Dataset: processed (GitHub, Utkarsh-Pr/MedGuard). Classes: Acemiz, Allegra, alprax 0 25, Amalong, Atarax, Becozinc, Bifilac, Canitiz, Cetzine, Ciplar 10, Cofsils, Cranmed, Cyclopam, D-Rise, D-Well, D3 More 2K, Dolo 650, Eldoper, Emeset, Etoshine 90, Etoshine MR, Folvite, Gelusil, Gestorab, glimi save M 0 5, Gluxit 10, M-Strong, Meftal 250 DT, melecobalamine, Menoease, Metronidazole, Montair, Muvera, Mysopas, Pacimol 650, Pan 20, Pan-D, Paracip 650, Redotil, Shelcal 500, Sibelium 10mg, Sompraz, Strepsils, Tayo 60K, Tendonease, Udapa-Trio, Unienzyme, Velgut, Vitamin E, Vomikind, Zincovit, Zofer.

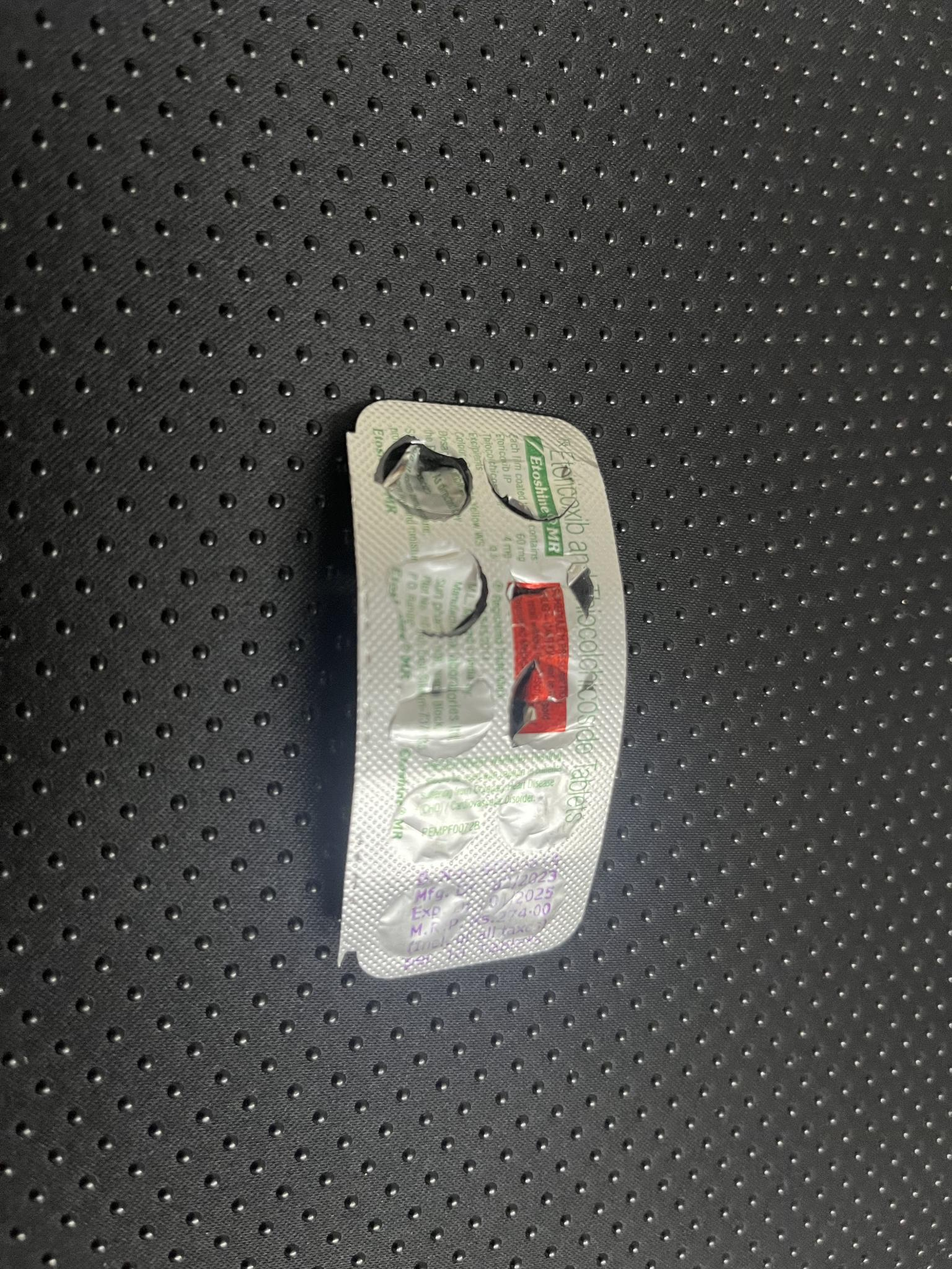
Label: Etoshine MR

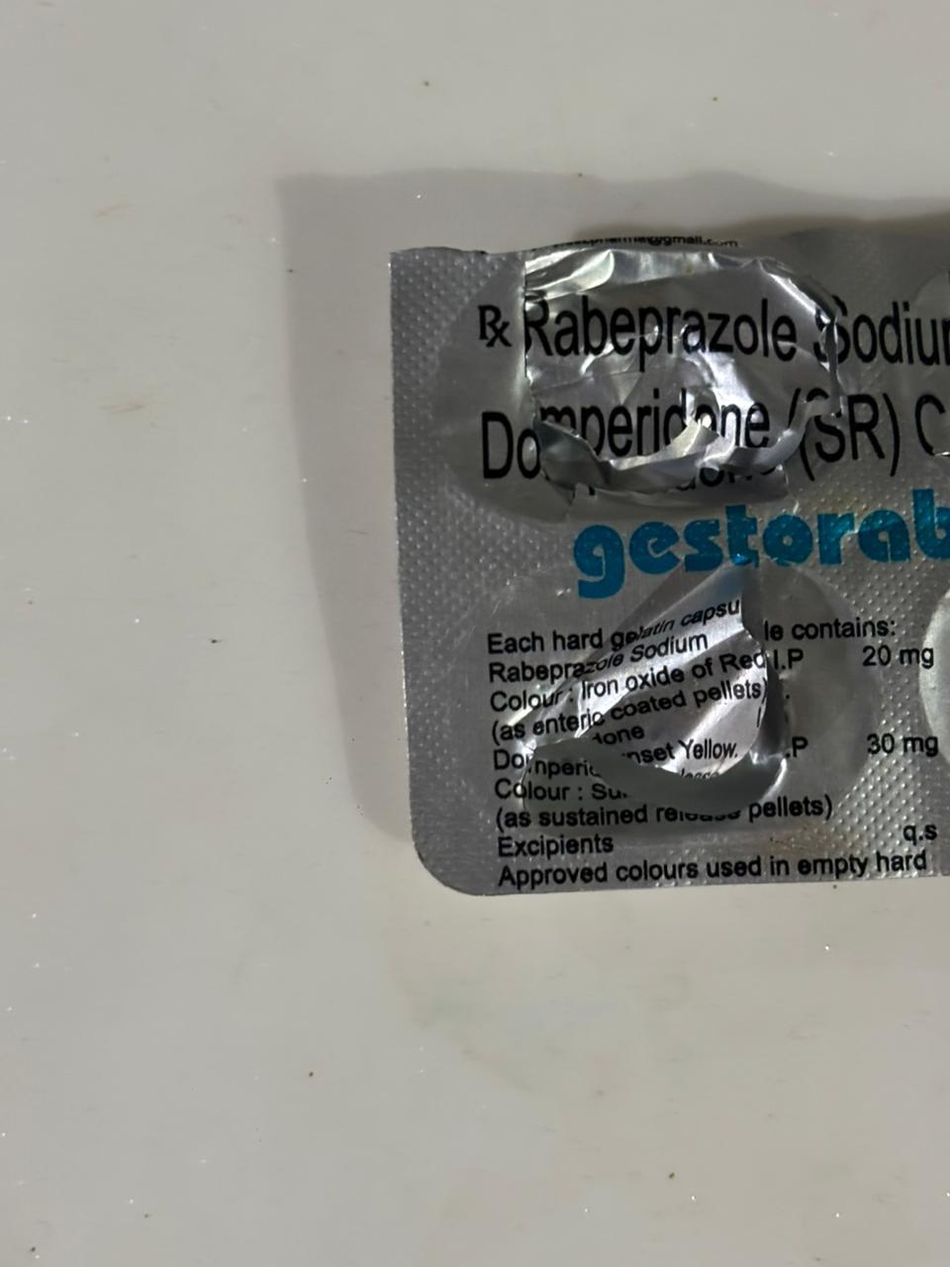
Label: Gestorab

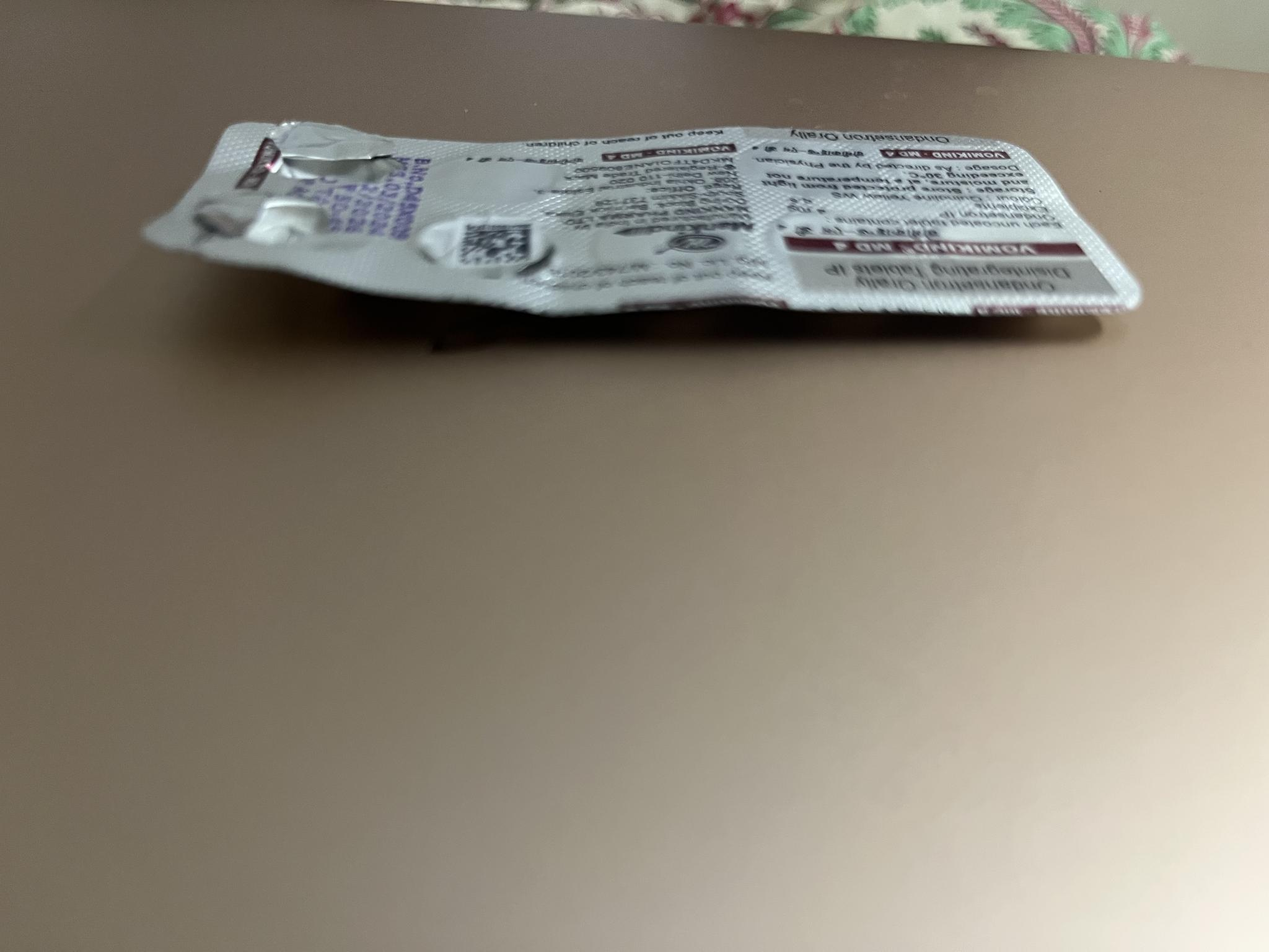
Label: Vomikind

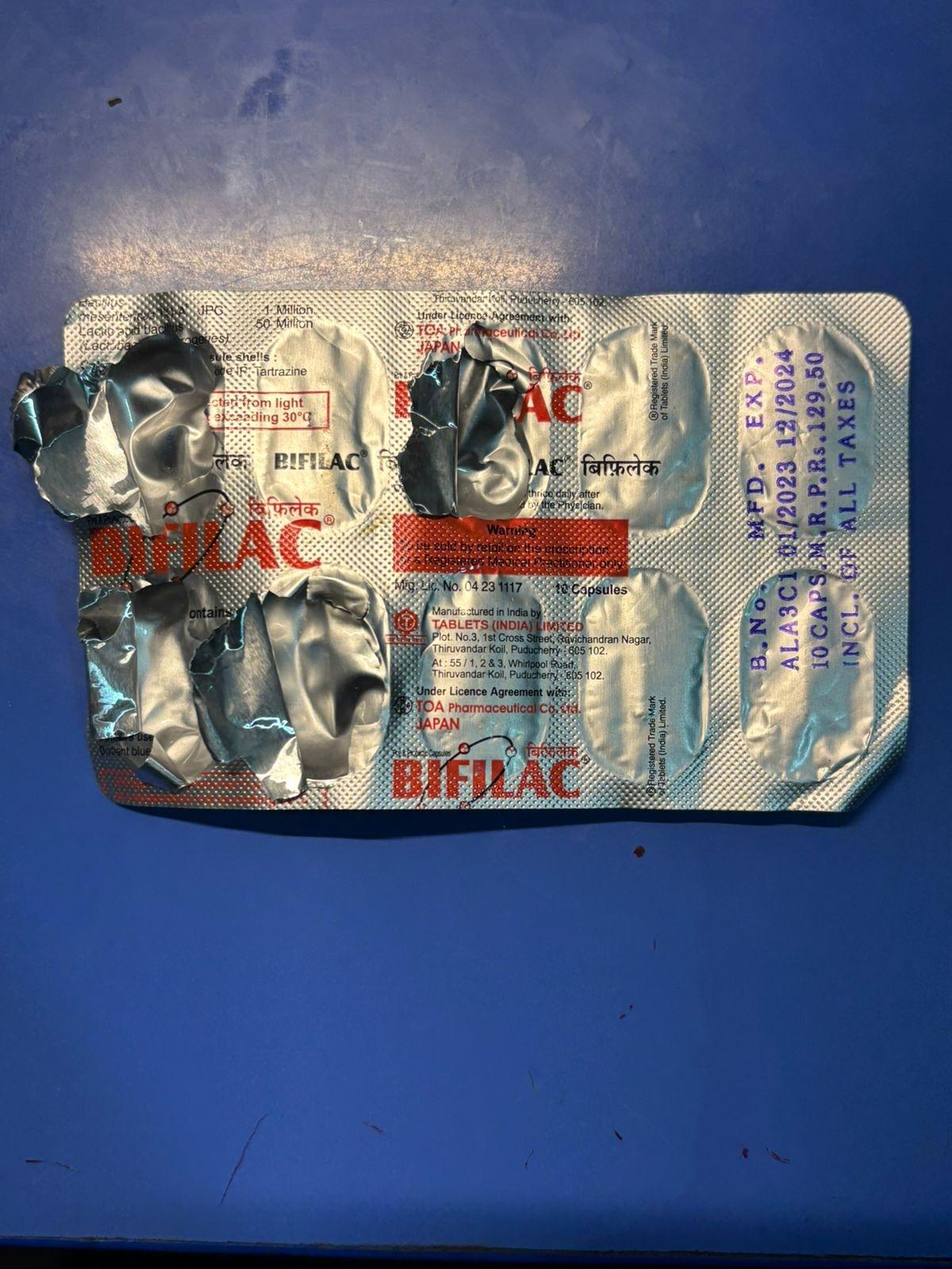
Label: Bifilac

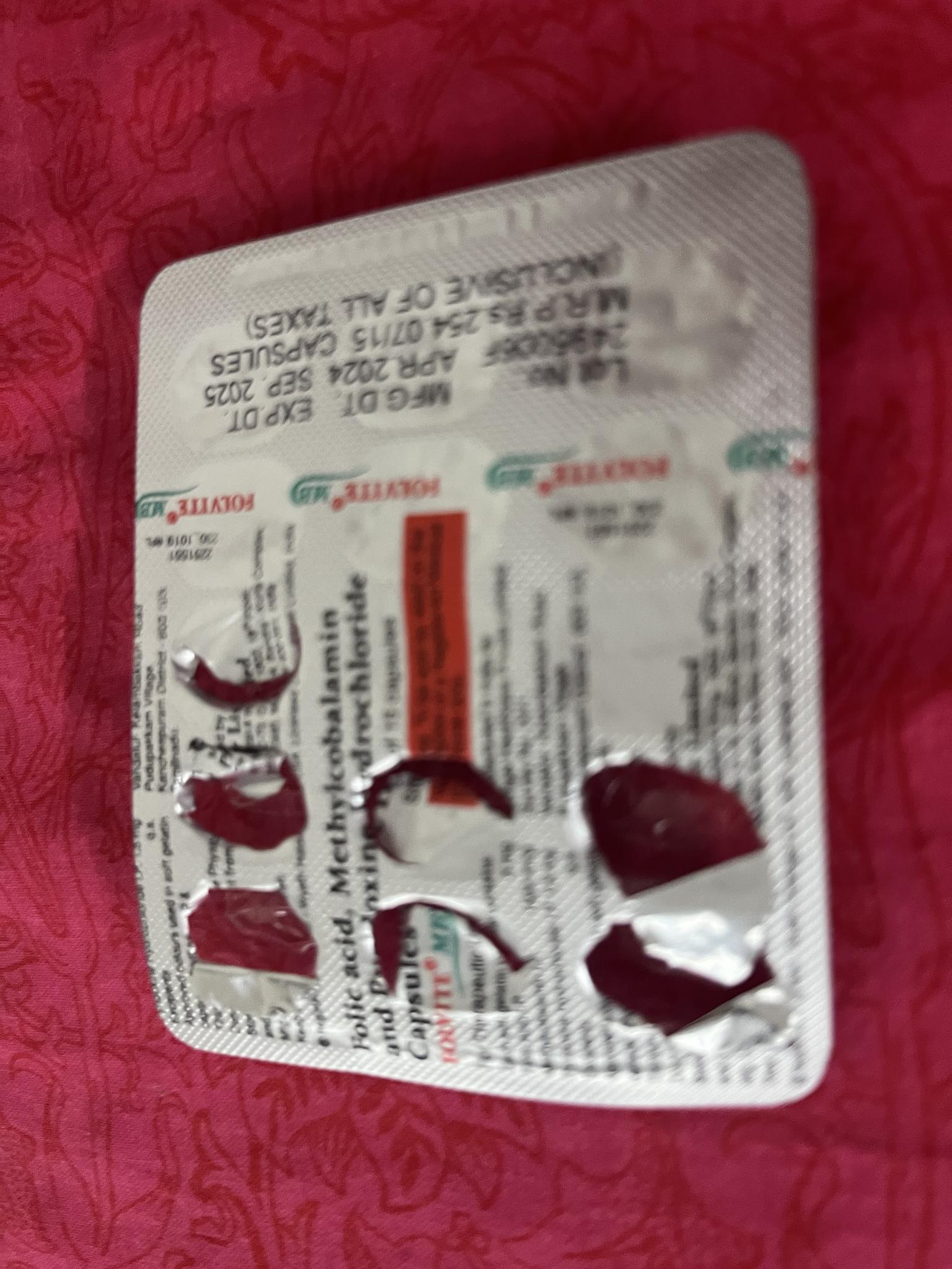
Label: Folvite

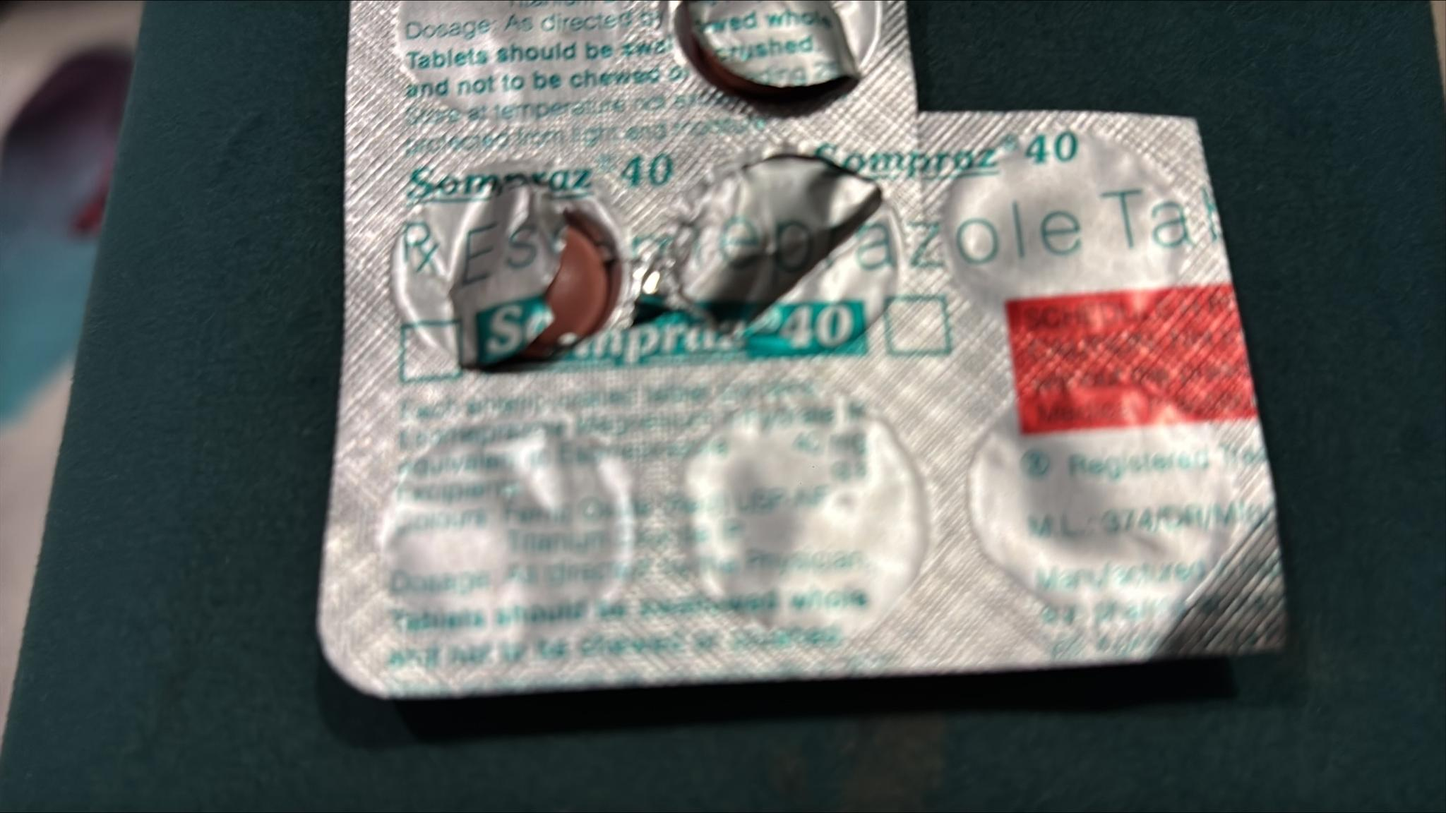
Label: Sompraz
